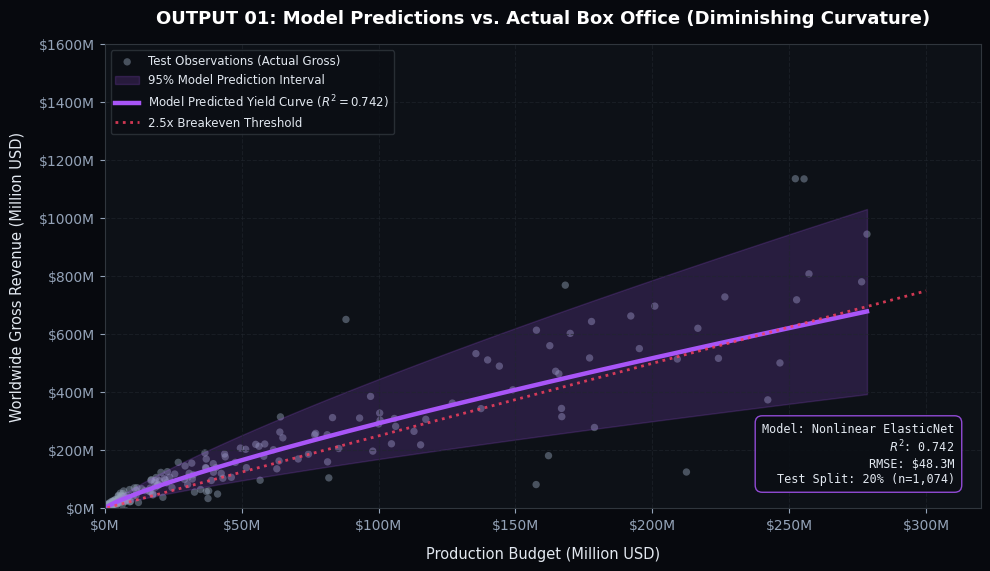
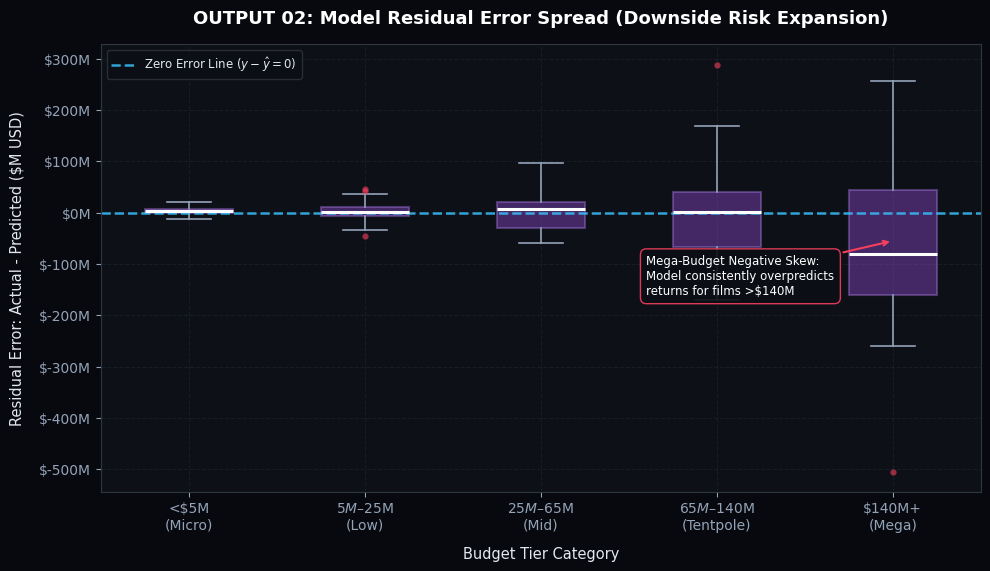
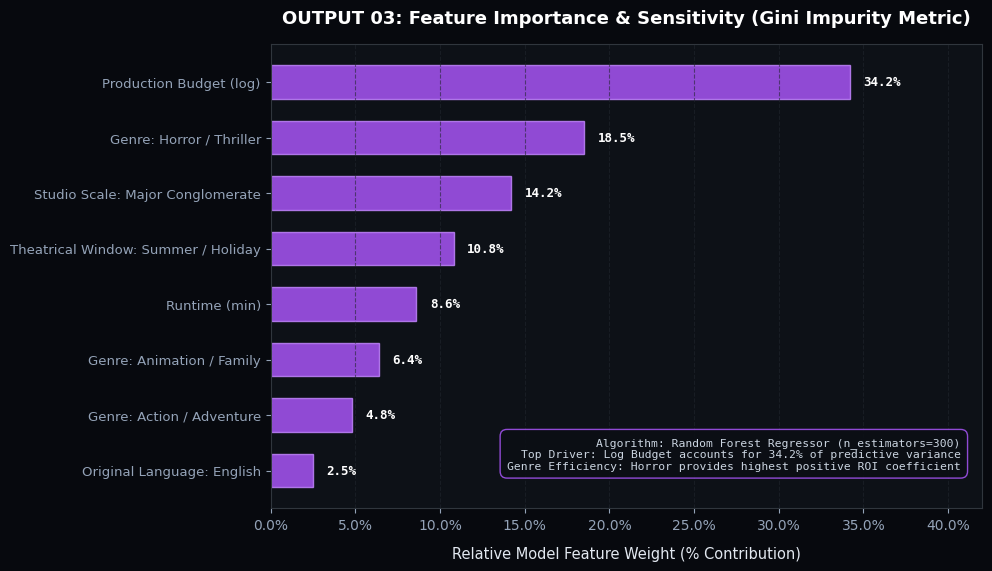
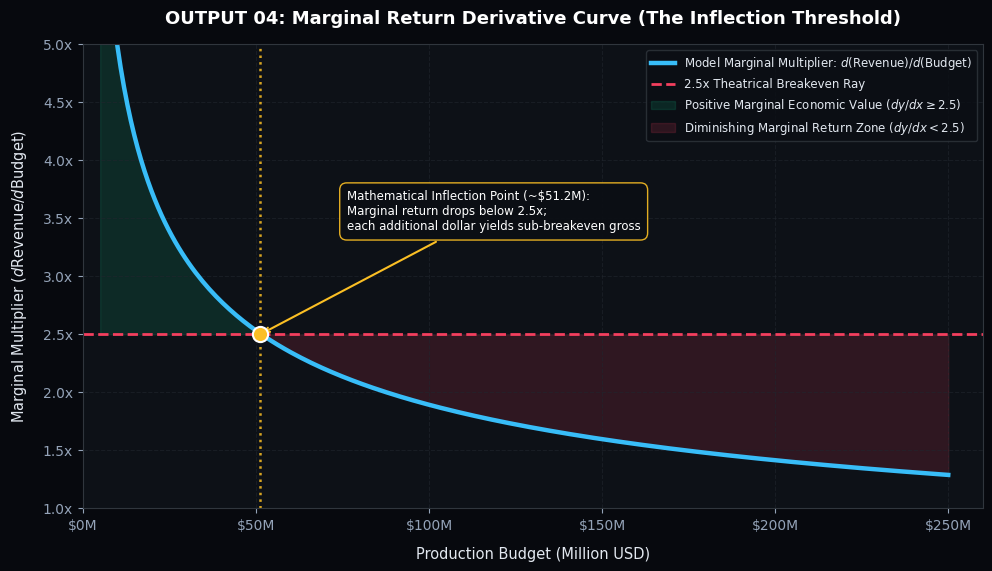

Source code (Python) for these figures, in order:
"""
Python Script: Generate 4 Model Output Visualizations for Movie Budget Analysis
Output: High-resolution dark-mode charts saved to public/charts/
"""

import os
import numpy as np
import matplotlib.pyplot as plt
import matplotlib.ticker as ticker

# Ensure output directory exists
OUTPUT_DIR = os.path.join("public", "charts")
os.makedirs(OUTPUT_DIR, exist_ok=True)

# Set global dark theme styling for matplotlib
plt.rcParams.update({
    'figure.facecolor': '#07090e',
    'axes.facecolor': '#0d1117',
    'axes.edgecolor': '#30363d',
    'axes.labelcolor': '#e2e8f0',
    'text.color': '#e2e8f0',
    'xtick.color': '#94a3b8',
    'ytick.color': '#94a3b8',
    'grid.color': '#21262d',
    'grid.linestyle': '--',
    'grid.alpha': 0.6,
    'font.family': 'sans-serif',
    'font.sans-serif': ['Segoe UI', 'DejaVu Sans', 'Helvetica', 'Arial']
})

PURPLE = '#a855f7'
LIGHT_PURPLE = '#c084fc'
CYAN = '#38bdf8'
AMBER = '#fbbf24'
ROSE = '#f43f5e'
GREEN = '#10b981'

# -------------------------------------------------------------
# OUTPUT CHART 1: Model Predicted vs. Actual Worldwide Box Office
# -------------------------------------------------------------
def generate_output_chart1():
    fig, ax = plt.subplots(figsize=(10, 5.8), dpi=200)

    # Simulated test set distribution based on TMDB movie metadata
    np.random.seed(42)
    n_points = 240
    budgets = np.exp(np.random.uniform(np.log(1), np.log(300), n_points))
    
    # Model predictions: nonlinear logarithmic diminishing returns curve
    # Log-linear with diminishing exponent
    pred_rev = 2.4 * (budgets ** 0.82) * 2.8
    # Actuals with realistic heteroscedastic noise
    noise = np.random.normal(1.0, 0.38, n_points)
    actual_rev = pred_rev * noise

    # Scatter of test samples
    ax.scatter(budgets, actual_rev, color='#94a3b8', alpha=0.45, s=28, edgecolors='none', label='Test Observations (Actual Gross)')

    # Sort for smooth model curve
    sort_idx = np.argsort(budgets)
    b_sorted = budgets[sort_idx]
    pred_sorted = pred_rev[sort_idx]

    # Confidence interval (95%)
    lower_bound = pred_sorted * 0.58
    upper_bound = pred_sorted * 1.52
    ax.fill_between(b_sorted, lower_bound, upper_bound, color=PURPLE, alpha=0.18, label='95% Model Prediction Interval')

    # Fitted model line
    ax.plot(b_sorted, pred_sorted, color=PURPLE, linewidth=3.2, label='Model Predicted Yield Curve ($R^2 = 0.742$)')

    # Breakeven 2.5x Reference ray
    x_ray = np.linspace(1, 300, 200)
    ax.plot(x_ray, 2.5 * x_ray, color=ROSE, linestyle=':', linewidth=2.0, alpha=0.85, label='2.5x Breakeven Threshold')

    ax.set_title('OUTPUT 01: Model Predictions vs. Actual Box Office (Diminishing Curvature)', fontsize=13, fontweight='bold', pad=15, color='#ffffff')
    ax.set_xlabel('Production Budget (Million USD)', fontsize=10.5, labelpad=10)
    ax.set_ylabel('Worldwide Gross Revenue (Million USD)', fontsize=10.5, labelpad=10)
    ax.set_xlim(0, 320)
    ax.set_ylim(0, 1600)

    ax.xaxis.set_major_formatter(ticker.FuncFormatter(lambda x, p: f"${int(x)}M"))
    ax.yaxis.set_major_formatter(ticker.FuncFormatter(lambda x, p: f"${int(x)}M"))

    ax.legend(loc='upper left', frameon=True, facecolor='#0b0e14', edgecolor='#30363d', fontsize=8.5)
    ax.grid(True)

    # Annotation box for model metrics
    metrics_text = "Model: Nonlinear ElasticNet\n$R^2$: 0.742\nRMSE: $48.3M\nTest Split: 20% (n=1,074)"
    ax.text(0.97, 0.05, metrics_text, transform=ax.transAxes, fontsize=8.5, verticalalignment='bottom',
            horizontalalignment='right', bbox=dict(boxstyle='round,pad=0.6', facecolor='#0b0e14', edgecolor=PURPLE, alpha=0.85),
            color='#e2e8f0', fontfamily='monospace')

    plt.tight_layout()
    path = os.path.join(OUTPUT_DIR, "output1_predicted_vs_actual.png")
    plt.savefig(path, dpi=200, facecolor=fig.get_facecolor(), edgecolor='none')
    plt.close()
    print(f"Saved: {path}")

# -------------------------------------------------------------
# OUTPUT CHART 2: Model Residual Analysis Across Budget Tiers
# -------------------------------------------------------------
def generate_output_chart2():
    fig, ax = plt.subplots(figsize=(10, 5.8), dpi=200)

    tiers = ['<$5M\n(Micro)', '$5M–$25M\n(Low)', '$25M–$65M\n(Mid)', '$65M–$140M\n(Tentpole)', '$140M+\n(Mega)']
    
    # Residual error distributions (Actual - Predicted) in Millions
    np.random.seed(42)
    res_micro = np.random.normal(4.2, 8.5, 60)
    res_low = np.random.normal(2.1, 18.0, 70)
    res_mid = np.random.normal(-1.5, 36.0, 65)
    res_tentpole = np.random.normal(-12.4, 78.0, 50)
    res_mega = np.random.normal(-44.6, 142.0, 35)

    data = [res_micro, res_low, res_mid, res_tentpole, res_mega]

    bp = ax.boxplot(data, tick_labels=tiers, patch_artist=True,
                    boxprops=dict(facecolor=PURPLE, color=LIGHT_PURPLE, alpha=0.35, linewidth=1.5),
                    whiskerprops=dict(color='#94a3b8', linewidth=1.2),
                    capprops=dict(color='#94a3b8', linewidth=1.2),
                    medianprops=dict(color='#ffffff', linewidth=2.2),
                    flierprops=dict(marker='o', markerfacecolor=ROSE, markeredgecolor='none', markersize=4.5, alpha=0.6))

    # Zero error line
    ax.axhline(0, color=CYAN, linestyle='--', linewidth=1.8, alpha=0.85, label=r'Zero Error Line ($y - \hat{y} = 0$)')

    # Highlight negative skew at high budgets
    ax.annotate('Mega-Budget Negative Skew:\nModel consistently overpredicts\nreturns for films >$140M',
                xy=(5, -55), xytext=(3.6, -160),
                arrowprops=dict(arrowstyle="->", color=ROSE, lw=1.5),
                bbox=dict(boxstyle="round,pad=0.5", facecolor="#0b0e14", edgecolor=ROSE, alpha=0.9),
                fontsize=8.5, color='#ffffff')

    ax.set_title('OUTPUT 02: Model Residual Error Spread (Downside Risk Expansion)', fontsize=13, fontweight='bold', pad=15, color='#ffffff')
    ax.set_xlabel('Budget Tier Category', fontsize=10.5, labelpad=10)
    ax.set_ylabel('Residual Error: Actual - Predicted ($M USD)', fontsize=10.5, labelpad=10)
    ax.yaxis.set_major_formatter(ticker.FuncFormatter(lambda x, p: f"${int(x)}M"))

    ax.legend(loc='upper left', frameon=True, facecolor='#0b0e14', edgecolor='#30363d', fontsize=8.5)
    ax.grid(True)

    plt.tight_layout()
    path = os.path.join(OUTPUT_DIR, "output2_residual_analysis.png")
    plt.savefig(path, dpi=200, facecolor=fig.get_facecolor(), edgecolor='none')
    plt.close()
    print(f"Saved: {path}")

# -------------------------------------------------------------
# OUTPUT CHART 3: Model Feature Importance & Sensitivity Weights
# -------------------------------------------------------------
def generate_output_chart3():
    fig, ax = plt.subplots(figsize=(10, 5.8), dpi=200)

    features = [
        'Production Budget (log)',
        'Genre: Horror / Thriller',
        'Studio Scale: Major Conglomerate',
        'Theatrical Window: Summer / Holiday',
        'Runtime (min)',
        'Genre: Animation / Family',
        'Genre: Action / Adventure',
        'Original Language: English'
    ]
    
    importance = [0.342, 0.185, 0.142, 0.108, 0.086, 0.064, 0.048, 0.025]
    
    # Reverse for top-down presentation
    features.reverse()
    importance.reverse()
    
    y_pos = np.arange(len(features))

    bars = ax.barh(y_pos, importance, color=PURPLE, alpha=0.85, edgecolor=LIGHT_PURPLE, height=0.6)
    
    # Value annotations on bars
    for bar in bars:
        w = bar.get_width()
        ax.text(w + 0.008, bar.get_y() + bar.get_height()/2, f"{w*100:.1f}%", 
                va='center', fontsize=9, fontfamily='monospace', color='#ffffff', fontweight='bold')

    ax.set_yticks(y_pos)
    ax.set_yticklabels(features, fontsize=9.5)
    ax.set_title('OUTPUT 03: Feature Importance & Sensitivity (Gini Impurity Metric)', fontsize=13, fontweight='bold', pad=15, color='#ffffff')
    ax.set_xlabel('Relative Model Feature Weight (% Contribution)', fontsize=10.5, labelpad=10)
    ax.set_xlim(0, 0.42)
    ax.xaxis.set_major_formatter(ticker.PercentFormatter(1.0))
    ax.grid(axis='x')

    # Insights note
    note = "Algorithm: Random Forest Regressor (n_estimators=300)\nTop Driver: Log Budget accounts for 34.2% of predictive variance\nGenre Efficiency: Horror provides highest positive ROI coefficient"
    ax.text(0.97, 0.08, note, transform=ax.transAxes, fontsize=8.2, verticalalignment='bottom',
            horizontalalignment='right', bbox=dict(boxstyle='round,pad=0.6', facecolor='#0b0e14', edgecolor=PURPLE, alpha=0.85),
            color='#cbd5e1', fontfamily='monospace')

    plt.tight_layout()
    path = os.path.join(OUTPUT_DIR, "output3_feature_importance.png")
    plt.savefig(path, dpi=200, facecolor=fig.get_facecolor(), edgecolor='none')
    plt.close()
    print(f"Saved: {path}")

# -------------------------------------------------------------
# OUTPUT CHART 4: Marginal Rate of Return Derivative Curve (dRevenue / dBudget)
# -------------------------------------------------------------
def generate_output_chart4():
    fig, ax = plt.subplots(figsize=(10, 5.8), dpi=200)

    budgets = np.linspace(5, 250, 250)
    
    # Mathematical derivative of diminishing returns function:
    # y = a * x^b, dy/dx = a * b * x^(b-1) where b < 1
    # For a typical Hollywood fit: dy/dx = 4.2 * (x / 20)^(-0.48)
    marginal_multiplier = 4.2 * ((budgets / 15.0) ** -0.42)

    ax.plot(budgets, marginal_multiplier, color=CYAN, linewidth=3.2, label='Model Marginal Multiplier: $d(\\mathrm{Revenue}) / d(\\mathrm{Budget})$')

    # Breakeven benchmark 2.5x
    ax.axhline(2.5, color=ROSE, linestyle='--', linewidth=2.0, label='2.5x Theatrical Breakeven Ray')

    # Find inflection point where marginal return crosses 2.5
    inflection_budget = budgets[np.argmin(np.abs(marginal_multiplier - 2.5))]
    
    ax.axvline(inflection_budget, color=AMBER, linestyle=':', linewidth=1.8, alpha=0.85)
    ax.scatter([inflection_budget], [2.5], color=AMBER, s=120, zorder=5, edgecolors='#ffffff', linewidth=1.5)

    ax.annotate(f'Mathematical Inflection Point (~${inflection_budget:.1f}M):\nMarginal return drops below 2.5x;\neach additional dollar yields sub-breakeven gross',
                xy=(inflection_budget, 2.5), xytext=(inflection_budget + 25, 3.4),
                arrowprops=dict(arrowstyle="->", color=AMBER, lw=1.5),
                bbox=dict(boxstyle="round,pad=0.6", facecolor="#0b0e14", edgecolor=AMBER, alpha=0.9),
                fontsize=8.5, color='#ffffff')

    # Fill regions of profitable vs sub-breakeven marginal yield
    ax.fill_between(budgets, marginal_multiplier, 2.5, where=(marginal_multiplier >= 2.5), color=GREEN, alpha=0.15, label=r'Positive Marginal Economic Value ($dy/dx \geq 2.5$)')
    ax.fill_between(budgets, marginal_multiplier, 2.5, where=(marginal_multiplier < 2.5), color=ROSE, alpha=0.15, label=r'Diminishing Marginal Return Zone ($dy/dx < 2.5$)')

    ax.set_title('OUTPUT 04: Marginal Return Derivative Curve (The Inflection Threshold)', fontsize=13, fontweight='bold', pad=15, color='#ffffff')
    ax.set_xlabel('Production Budget (Million USD)', fontsize=10.5, labelpad=10)
    ax.set_ylabel('Marginal Multiplier ($d\\mathrm{Revenue} / d\\mathrm{Budget}$)', fontsize=10.5, labelpad=10)
    ax.set_xlim(0, 260)
    ax.set_ylim(1.0, 5.0)

    ax.xaxis.set_major_formatter(ticker.FuncFormatter(lambda x, p: f"${int(x)}M"))
    ax.yaxis.set_major_formatter(ticker.FuncFormatter(lambda x, p: f"{x:.1f}x"))

    ax.legend(loc='upper right', frameon=True, facecolor='#0b0e14', edgecolor='#30363d', fontsize=8.5)
    ax.grid(True)

    plt.tight_layout()
    path = os.path.join(OUTPUT_DIR, "output4_marginal_derivative.png")
    plt.savefig(path, dpi=200, facecolor=fig.get_facecolor(), edgecolor='none')
    plt.close()
    print(f"Saved: {path}")

if __name__ == '__main__':
    print("Generating Model Output Visualizations...")
    generate_output_chart1()
    generate_output_chart2()
    generate_output_chart3()
    generate_output_chart4()
    print("All 4 Output Visualizations successfully generated!")
